Photos from the image-classification dataset "CitrusLeafPathology-14-Aug" in the GitHub repository Aurelia-Maris-Crystalthrone/YouKang. Its 14 classes are: anthracnose, bacterial blight, black spot, citrus canker, citrus mite, curl leaf, curl virus, deficiency leaf, dry leaf, greening, healthy, melanose, sooty mould, spider mite.

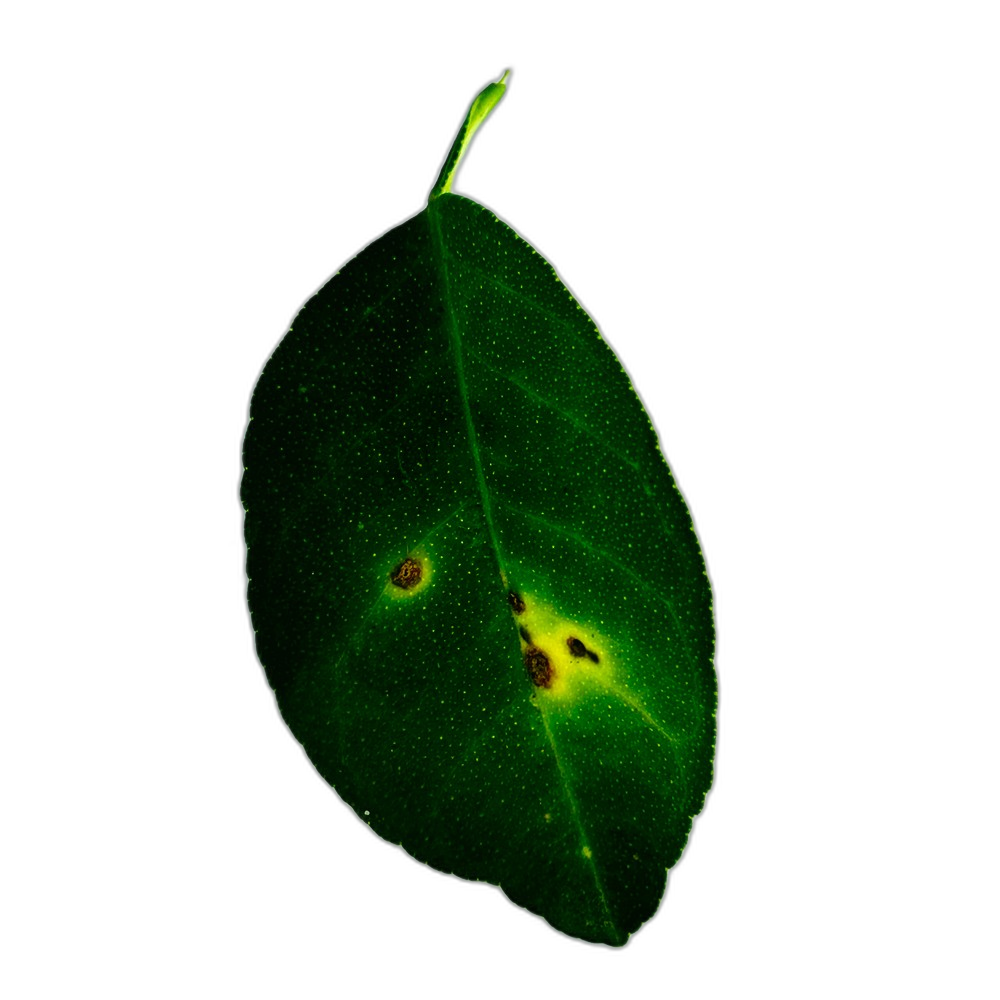
Label: anthracnose

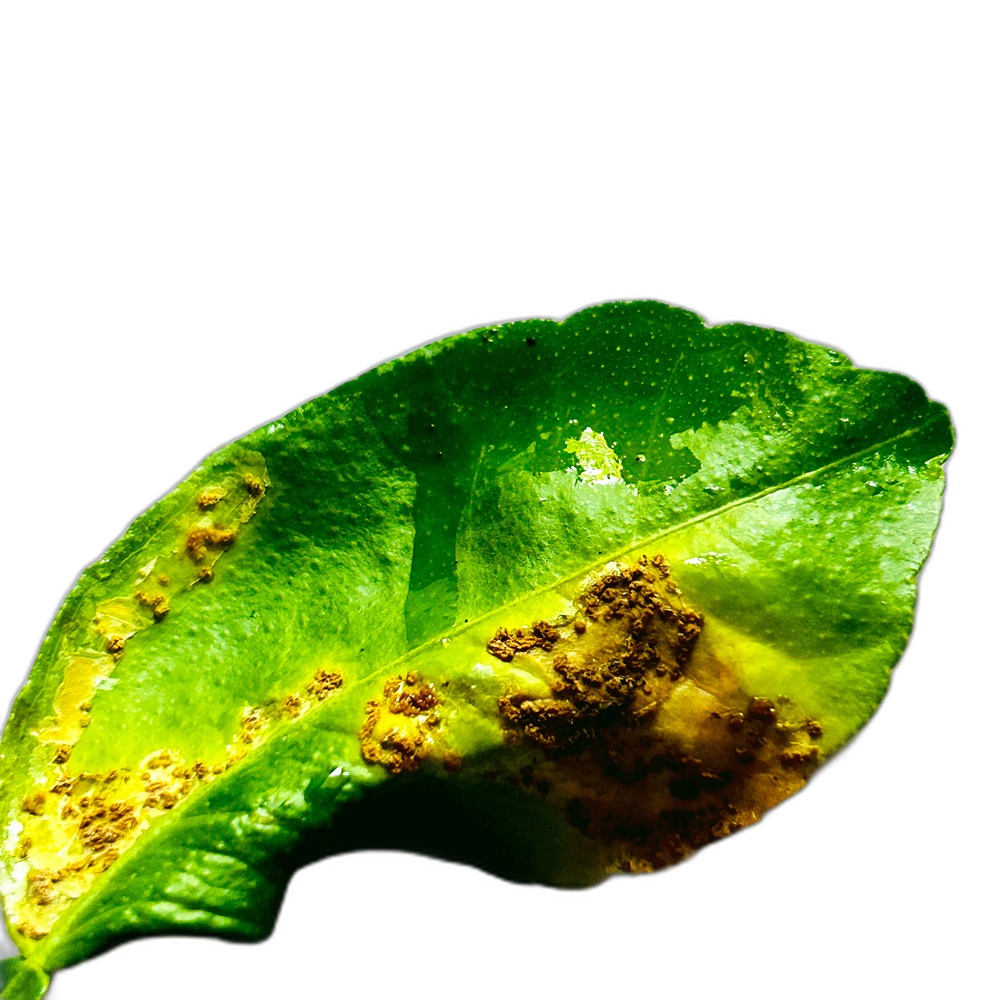
Label: citrus canker

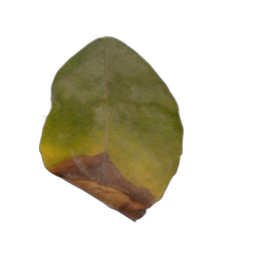
Label: black spot

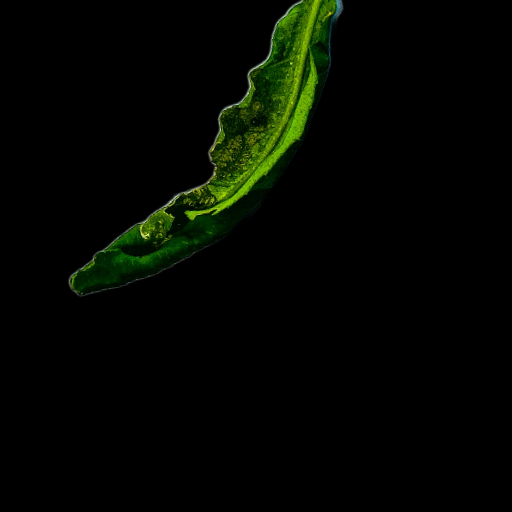
Label: curl virus

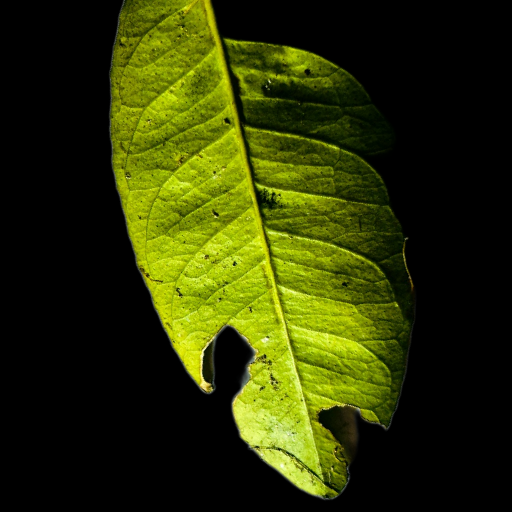
Label: deficiency leaf

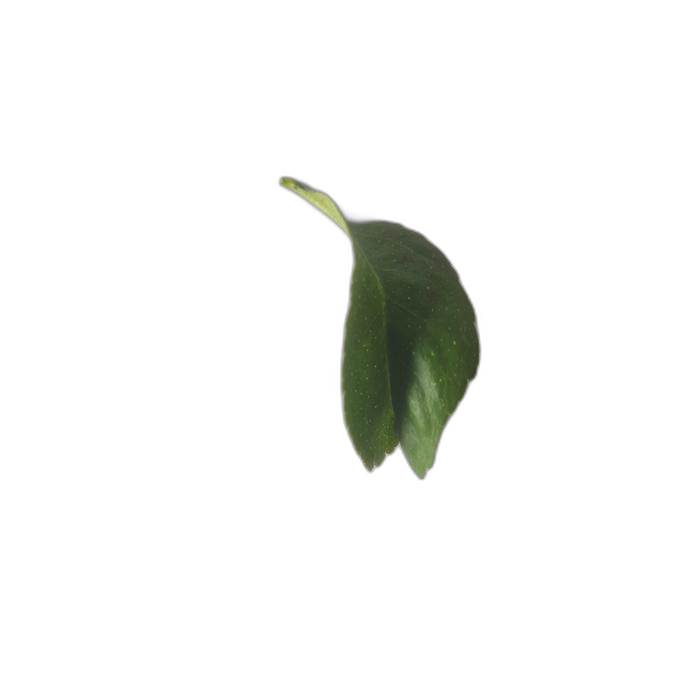
Label: curl leaf
